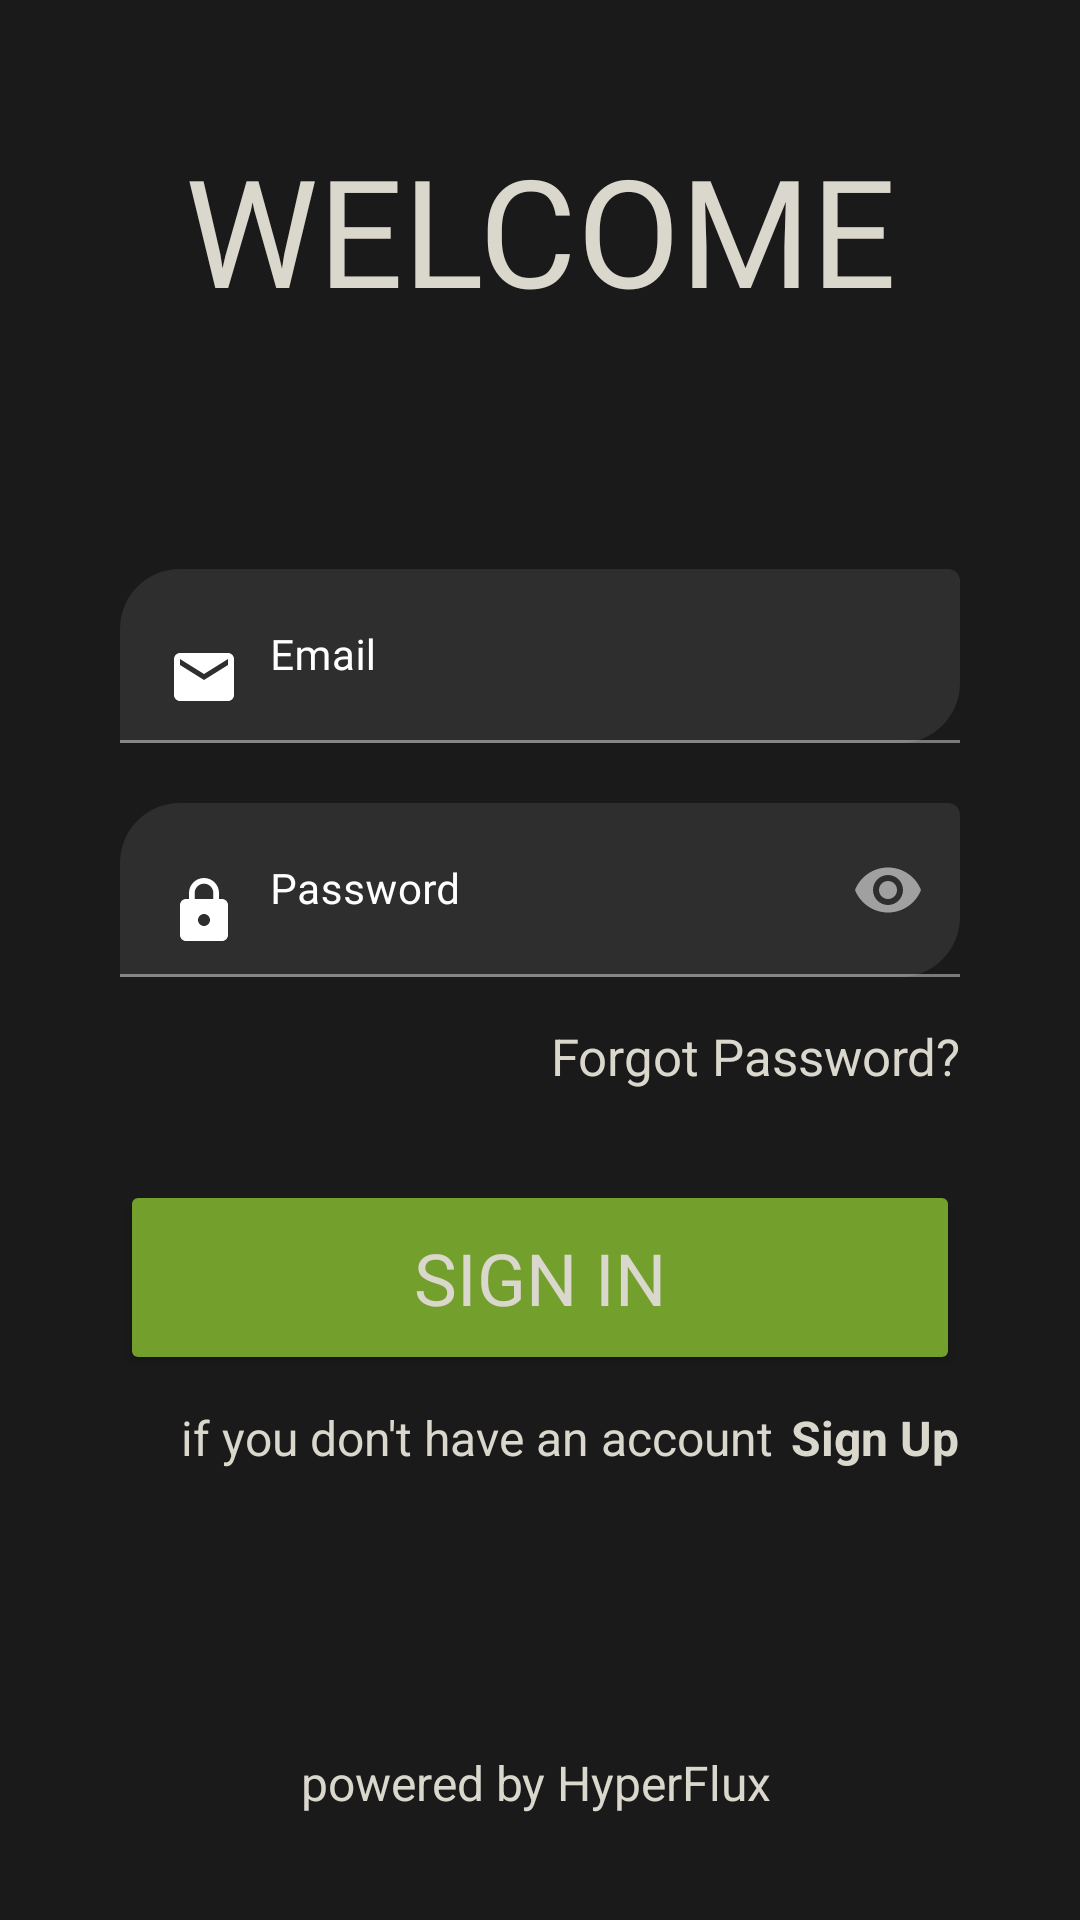

Layout XML and referenced resources for this Android screen:
<!-- AndroidManifest.xml: application theme Theme.Chirp -->
<!-- res/layout/activity_sign_in.xml -->
<?xml version="1.0" encoding="utf-8"?>
<LinearLayout xmlns:android="http://schemas.android.com/apk/res/android"
    xmlns:app="http://schemas.android.com/apk/res-auto"
    xmlns:tools="http://schemas.android.com/tools"
    android:id="@+id/main"
    android:layout_width="match_parent"
    android:layout_height="match_parent"
    tools:context=".activities.SignInActivity"
    android:orientation="vertical"
    android:background="@color/bgColor">


    <LinearLayout
        android:layout_width="match_parent"
        android:layout_height="wrap_content"
        android:layout_weight="2"
        android:layout_marginTop="20dp"
        android:gravity="center|bottom">

        <TextView
            android:layout_width="wrap_content"
            android:layout_height="wrap_content"
            android:fontFamily="@font/aclonica"
            android:gravity="center_horizontal"
            android:text="WELCOME"
            android:textColor="@color/txtColor"
            android:textSize="50dp" />

    </LinearLayout>

    <LinearLayout
        android:layout_width="match_parent"
        android:layout_height="wrap_content"
        android:layout_weight="8"
        android:paddingStart="40dp"
        android:paddingEnd="40dp"
        android:gravity="center_horizontal"
        android:orientation="vertical">

        <LinearLayout
            android:layout_width="match_parent"
            android:layout_height="wrap_content"
            android:orientation="vertical">

            <TextView
                android:id="@+id/tvAlertMessage"
                android:layout_width="match_parent"
                android:textColor="#FFFFFF"
                android:textSize="20dp"
                android:layout_height="80dp"
                android:gravity="center"
                />

            <com.google.android.material.textfield.TextInputLayout
                android:id="@+id/tvEmail"
                android:layout_width="match_parent"
                android:layout_height="wrap_content"
                android:hint="Email"
                app:boxCornerRadiusBottomEnd="20dp"
                app:boxCornerRadiusTopStart="20dp"
                android:textColorHint="@color/white">

                <com.google.android.material.textfield.TextInputEditText
                    android:id="@+id/etEmail"
                    android:layout_width="match_parent"
                    android:layout_height="wrap_content"
                    android:drawableStart="@drawable/email"
                    android:drawablePadding="10dp"
                    android:textSize="14sp"
                    android:fontFamily="@font/armata"
                    android:inputType="textEmailAddress"
                    android:textColor="@color/white" />

            </com.google.android.material.textfield.TextInputLayout>

            <com.google.android.material.textfield.TextInputLayout
                android:id="@+id/tvPass"
                android:layout_width="match_parent"
                app:boxCornerRadiusBottomEnd="20dp"
                app:boxCornerRadiusTopStart="20dp"
                android:layout_height="wrap_content"
                android:layout_marginTop="20dp"
                android:hint="Password"
                app:passwordToggleEnabled="true"
                android:textColorHint="@color/white">

                <com.google.android.material.textfield.TextInputEditText
                    android:id="@+id/etPass"
                    android:layout_width="match_parent"
                    android:drawablePadding="10dp"
                    android:drawableStart="@drawable/lock"
                    android:layout_height="wrap_content"
                    android:textSize="14sp"
                    android:fontFamily="@font/armata"
                    android:inputType="textPassword"
                    android:textColor="@color/white" />

            </com.google.android.material.textfield.TextInputLayout>


            <LinearLayout
                android:layout_width="match_parent"
                android:layout_height="wrap_content"
                android:gravity="end">

                <TextView
                    android:id="@+id/tvForgotPass"
                    android:layout_width="wrap_content"
                    android:layout_height="wrap_content"
                    android:layout_marginTop="15dp"
                    android:gravity="end"
                    android:text="Forgot Password?"
                    android:textColor="@color/txtColor"
                    android:textSize="17dp" />
            </LinearLayout>

            <Button
                android:id="@+id/btnSignIn"
                android:layout_width="match_parent"
                android:layout_height="65dp"
                android:layout_marginTop="30dp"
                android:backgroundTint="#739F2D"
                android:textSize="24dp"
                android:textColor="@color/txtColor"
                android:fontFamily="@font/aclonica"
                android:text="Sign In"
                app:cornerRadius = "15dp"/>



            <LinearLayout
                android:layout_width="match_parent"
                android:layout_height="wrap_content"
                android:layout_marginStart="20dp"
                android:layout_marginTop="10dp"
                android:gravity="center"
                android:orientation="horizontal">

                <TextView
                    android:layout_width="wrap_content"
                    android:layout_height="wrap_content"
                    android:layout_marginEnd="2dp"
                    android:text="if you don't have an account "
                    android:textColor="@color/txtColor"
                    android:textSize="16dp" />

                <TextView
                    android:id="@+id/tvSignUp"
                    android:layout_width="wrap_content"
                    android:layout_height="wrap_content"
                    android:backgroundTint="#E1E1E1"
                    android:text="Sign Up"
                    android:textColor="@color/txtColor"
                    android:textSize="16dp"
                    android:textStyle="bold" />

            </LinearLayout>


        </LinearLayout>






    </LinearLayout>

    <LinearLayout
        android:layout_width="match_parent"
        android:layout_height="wrap_content"
        android:layout_weight="3"
        android:gravity="center_horizontal">

        <TextView
            android:layout_width="wrap_content"
            android:layout_height="wrap_content"
            android:layout_marginEnd="2dp"
            android:clickable="true"
            android:onClick="openFacebookPage"
            android:text="powered by HyperFlux"
            android:textColor="@color/txtColor"
            android:textSize="16dp" />


    </LinearLayout>




</LinearLayout>
<!-- resources referenced by this layout -->
<resources>
  <color name="bgColor">#1A1A1A</color>
  <color name="txtColor">#DAD7CD</color>
  <color name="white">#FFFFFFFF</color>
  <!-- drawable email (drawable) -->
  <vector xmlns:android="http://schemas.android.com/apk/res/android"
      android:height="24dp"
      android:tint="#FFFFFF"
      android:viewportHeight="24"
      android:viewportWidth="24"
      android:width="24dp">
  
      <path android:fillColor="@android:color/white" android:pathData="M20,4L4,4c-1.1,0 -1.99,0.9 -1.99,2L2,18c0,1.1 0.9,2 2,2h16c1.1,0 2,-0.9 2,-2L22,6c0,-1.1 -0.9,-2 -2,-2zM20,8l-8,5 -8,-5L4,6l8,5 8,-5v2z"/>
      
  </vector>
  <!-- drawable lock (drawable) -->
  <vector xmlns:android="http://schemas.android.com/apk/res/android"
      android:height="24dp"
      android:tint="#FFFFFF"
      android:viewportHeight="24"
      android:viewportWidth="24"
      android:width="24dp">
      <path android:fillColor="@android:color/white" android:pathData="M18,8h-1L17,6c0,-2.76 -2.24,-5 -5,-5S7,3.24 7,6v2L6,8c-1.1,0 -2,0.9 -2,2v10c0,1.1 0.9,2 2,2h12c1.1,0 2,-0.9 2,-2L20,10c0,-1.1 -0.9,-2 -2,-2zM12,17c-1.1,0 -2,-0.9 -2,-2s0.9,-2 2,-2 2,0.9 2,2 -0.9,2 -2,2zM15.1,8L8.9,8L8.9,6c0,-1.71 1.39,-3.1 3.1,-3.1 1.71,0 3.1,1.39 3.1,3.1v2z"/>
      
  </vector>
  <style name="Theme.Chirp" parent="Base.Theme.Chirp" />
  <style name="Base.Theme.Chirp" parent="Theme.MaterialComponents.NoActionBar">
          
          
      </style>
</resources>
